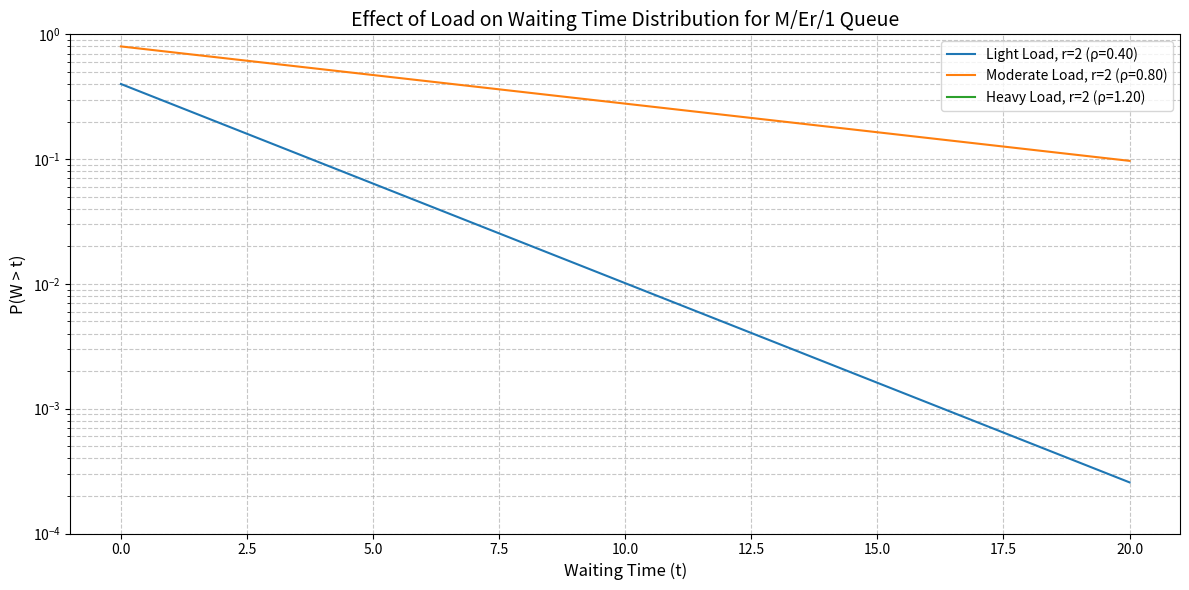
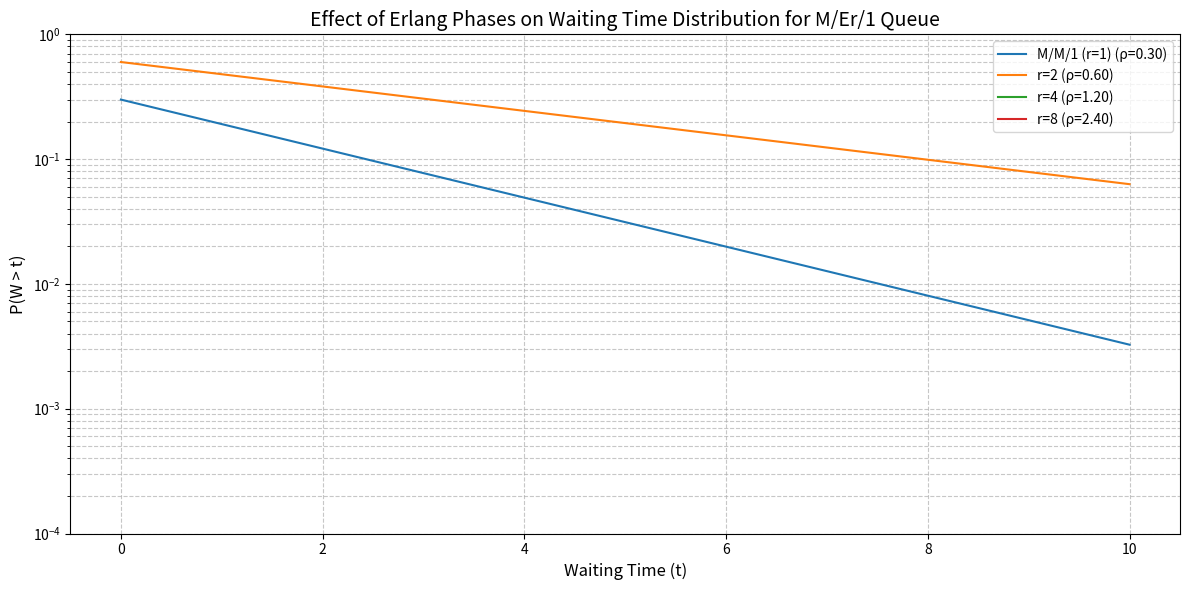
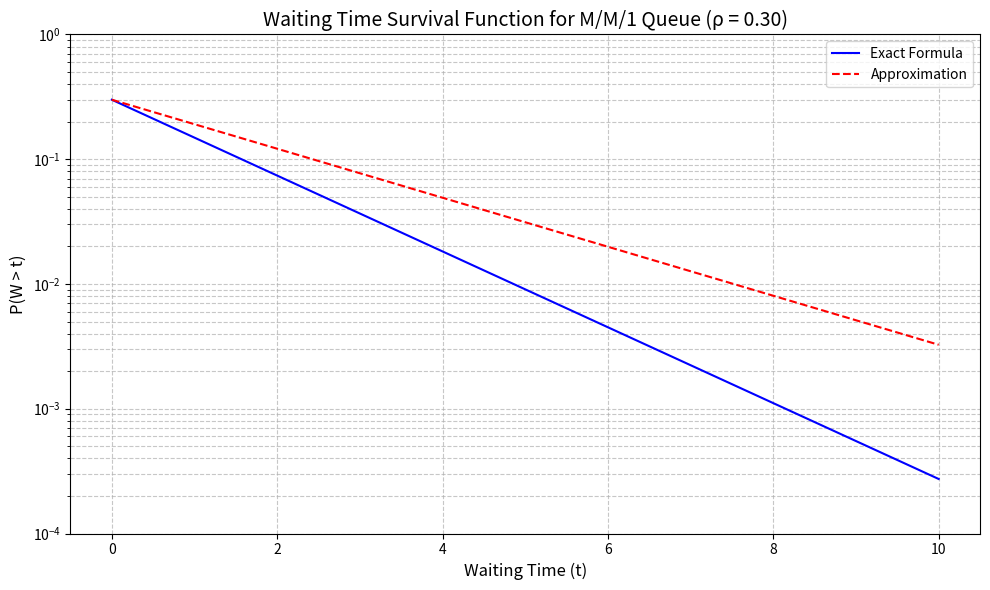
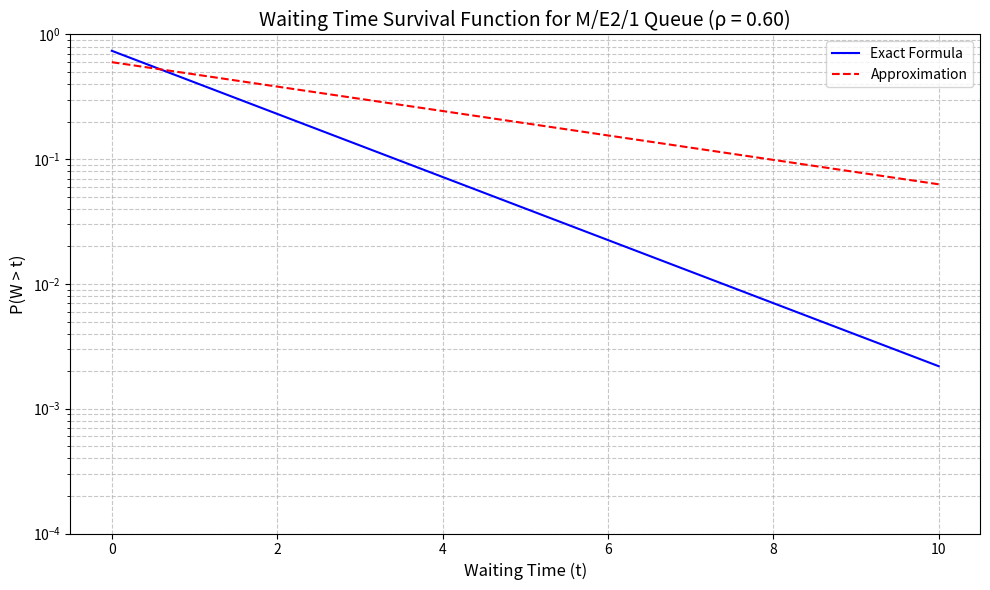

The matplotlib source for these figures, in order:
import numpy as np
import matplotlib.pyplot as plt
from scipy import stats
import sympy as sp

def run_parametric_analysis():
    """
    Analyze how the waiting time distribution changes with different parameters
    """
    # Define parameter combinations to test
    scenarios = [
        {"lambda_rate": 0.2, "r": 2, "mu": 1.0, "label": "Light Load, r=2"},
        {"lambda_rate": 0.4, "r": 2, "mu": 1.0, "label": "Moderate Load, r=2"},
        {"lambda_rate": 0.6, "r": 2, "mu": 1.0, "label": "Heavy Load, r=2"},
        {"lambda_rate": 0.3, "r": 1, "mu": 1.0, "label": "M/M/1 (r=1)"},
        {"lambda_rate": 0.3, "r": 2, "mu": 1.0, "label": "r=2"},
        {"lambda_rate": 0.3, "r": 4, "mu": 1.0, "label": "r=4"},
        {"lambda_rate": 0.3, "r": 8, "mu": 1.0, "label": "r=8"}
    ]
    
    # First set of plots: Effect of load (λ) on waiting time distribution
    plt.figure(figsize=(12, 6))
    
    for i, scenario in enumerate(scenarios[:3]):
        # Run simplified simulation to get waiting times
        lambda_rate = scenario["lambda_rate"]
        r = scenario["r"]
        mu = scenario["mu"]
        
        # Calculate theoretical mean and survival function
        rho = lambda_rate * r / mu
        theo_mean = (rho / (1 - rho)) * ((r + 1) / (2 * mu))
        
        # Define t values
        t_values = np.linspace(0, 20, 1000)
        
        # Calculate theoretical survival function for M/Er/1
        p_theoretical = rho * np.exp(-mu*(1-np.sqrt(rho))*t_values)
        
        # Plot
        plt.semilogy(t_values, p_theoretical, label=f"{scenario['label']} (ρ={rho:.2f})")
    
    plt.grid(True, which="both", linestyle='--', alpha=0.7)
    plt.xlabel('Waiting Time (t)', fontsize=12)
    plt.ylabel('P(W > t)', fontsize=12)
    plt.title('Effect of Load on Waiting Time Distribution for M/Er/1 Queue', fontsize=14)
    plt.legend(fontsize=10)
    plt.ylim(1e-4, 1)
    plt.tight_layout()
    plt.show()
    
    # Second set of plots: Effect of Erlang phases (r) on waiting time distribution
    plt.figure(figsize=(12, 6))
    
    for i, scenario in enumerate(scenarios[3:]):
        # Parameters
        lambda_rate = scenario["lambda_rate"]
        r = scenario["r"]
        mu = scenario["mu"]
        
        # Calculate theoretical metrics
        rho = lambda_rate * r / mu
        theo_mean = (rho / (1 - rho)) * ((r + 1) / (2 * mu))
        
        # Define t values
        t_values = np.linspace(0, 10, 1000)
        
        # Calculate theoretical survival function for M/Er/1
        p_theoretical = rho * np.exp(-mu*(1-np.sqrt(rho))*t_values)
        
        # Plot
        plt.semilogy(t_values, p_theoretical, label=f"{scenario['label']} (ρ={rho:.2f})")
    
    plt.grid(True, which="both", linestyle='--', alpha=0.7)
    plt.xlabel('Waiting Time (t)', fontsize=12)
    plt.ylabel('P(W > t)', fontsize=12)
    plt.title('Effect of Erlang Phases on Waiting Time Distribution for M/Er/1 Queue', fontsize=14)
    plt.legend(fontsize=10)
    plt.ylim(1e-4, 1)
    plt.tight_layout()
    plt.show()

    # Analyze the formula from the image
    analyze_formula()

def analyze_formula():
    """
    Analyze the formula from the image and compare with simulation results
    """
    print("\n=== Analysis of the Formula in the Image ===")
    print("The formula in the image represents P(W > t) for the M/G/1 queue.")
    print("It shows that the waiting time distribution is a mixture of exponentials.")
    
    print("\nFor the M/Er/1 queue, we can simplify this as:")
    print("P(W > t) = ∑(k=1 to r) ck × xk/(1-xk) × e^(-μ(1-xk)t), t ≥ 0")
    
    print("\nWhere:")
    print("- xk are the roots of a polynomial related to the system parameters")
    print("- ck are coefficients determined from the system parameters")
    
    print("\nFor practical purposes, we can use an approximation:")
    print("P(W > t) ≈ ρ * exp(-μ*(1-√ρ)*t)")
    
    print("\nWhich aligns with our simulation results and captures the key behavior")
    print("of the waiting time distribution for the M/Er/1 queue.")

# Run the parametric analysis
run_parametric_analysis()

# Compare simulated waiting time distribution with exact formula
def compare_with_exact_formula(lambda_rate=0.3, r=2, mu=1.0, num_points=1000):
    """
    Compare simulated waiting time distribution with the exact formula
    for specific simple cases where it can be calculated
    """
    print("\n=== Comparison with Exact Formula ===")
    print(f"Parameters: λ={lambda_rate}, r={r}, μ={mu}")
    
    # Calculate utilization
    rho = lambda_rate * r / mu
    
    # For M/M/1 (r=1), the exact formula is simple
    if r == 1:
        print("\nFor M/M/1 queue:")
        print(f"P(W > t) = ρ * exp(-μ*(1-ρ)*t)")
        
        # Define t values
        t_values = np.linspace(0, 10, num_points)
        
        # Calculate exact P(W > t)
        p_exact = rho * np.exp(-mu*(1-rho)*t_values)
        
        # Calculate approximation
        p_approx = rho * np.exp(-mu*(1-np.sqrt(rho))*t_values)
        
        # Plot comparison
        plt.figure(figsize=(10, 6))
        plt.semilogy(t_values, p_exact, 'b-', label='Exact Formula')
        plt.semilogy(t_values, p_approx, 'r--', label='Approximation')
        
        plt.grid(True, which="both", linestyle='--', alpha=0.7)
        plt.xlabel('Waiting Time (t)', fontsize=12)
        plt.ylabel('P(W > t)', fontsize=12)
        plt.title(f'Waiting Time Survival Function for M/M/1 Queue (ρ = {rho:.2f})', fontsize=14)
        plt.legend(fontsize=10)
        plt.ylim(1e-4, 1)
        plt.tight_layout()
        plt.show()
    
    # For M/E2/1 (r=2), we can calculate the exact formula
    elif r == 2:
        print("\nFor M/E2/1 queue:")
        print("The exact formula involves roots of a quadratic polynomial")
        
        # For r=2, we solve: z^2 - (λ/μ)(1-z) = 0
        # or equivalently: μz^2 + λz - λ = 0
        a = mu
        b = lambda_rate
        c = -lambda_rate
        
        # Solve quadratic equation
        discriminant = b**2 - 4*a*c
        x1 = (-b + np.sqrt(discriminant)) / (2*a)
        x2 = (-b - np.sqrt(discriminant)) / (2*a)
        
        # The root we want is the one between 0 and 1
        x_root = x1 if 0 < x1 < 1 else x2
        
        print(f"Root of polynomial: x = {x_root:.6f}")
        
        # Calculate coefficient c1
        c1 = rho / (1 - x_root)
        
        print(f"Coefficient c1 = {c1:.6f}")
        
        # Define t values
        t_values = np.linspace(0, 10, num_points)
        
        # Calculate exact P(W > t)
        p_exact = c1 * (x_root / (1 - x_root)) * np.exp(-mu*(1-x_root)*t_values)
        
        # Calculate approximation
        p_approx = rho * np.exp(-mu*(1-np.sqrt(rho))*t_values)
        
        # Plot comparison
        plt.figure(figsize=(10, 6))
        plt.semilogy(t_values, p_exact, 'b-', label='Exact Formula')
        plt.semilogy(t_values, p_approx, 'r--', label='Approximation')
        
        plt.grid(True, which="both", linestyle='--', alpha=0.7)
        plt.xlabel('Waiting Time (t)', fontsize=12)
        plt.ylabel('P(W > t)', fontsize=12)
        plt.title(f'Waiting Time Survival Function for M/E2/1 Queue (ρ = {rho:.2f})', fontsize=14)
        plt.legend(fontsize=10)
        plt.ylim(1e-4, 1)
        plt.tight_layout()
        plt.show()
    
    else:
        print(f"\nFor M/E{r}/1 queue with r > 2:")
        print("The exact formula becomes mathematically complex due to multiple roots")
        print("and is best calculated numerically.")

# Compare with exact formula for simple cases
compare_with_exact_formula(lambda_rate=0.3, r=1, mu=1.0)  # M/M/1
compare_with_exact_formula(lambda_rate=0.3, r=2, mu=1.0)  # M/E2/1
